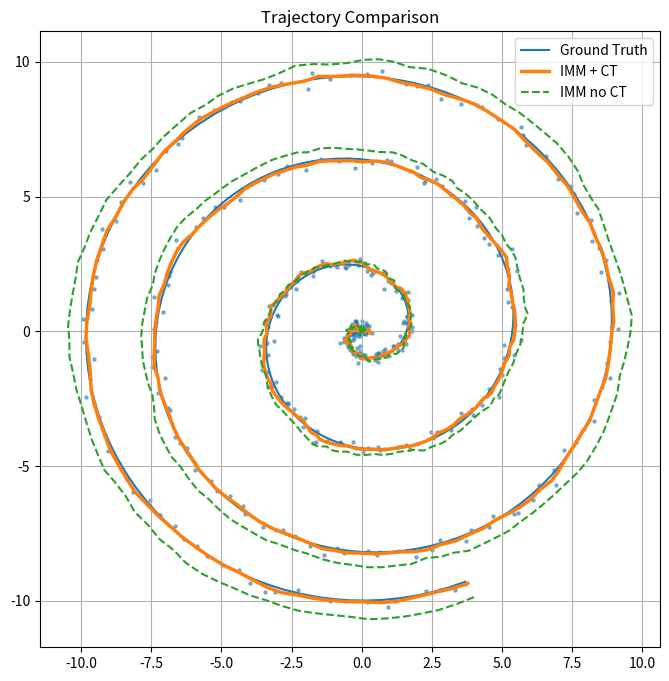

Python code for this plot: (Note: this script raises an exception after producing the figure.)
#!/usr/bin/env python3
"""
IMM-KF comparison (STATIC PNG OUTPUT)
Trajectory:

s = 0.5 * (1 - cos(pi t / T))
x = 10 s cos(0.6 t)
y = 10 s sin(0.6 t)

Outputs:
- /tmp/imm_with_ct.png
- /tmp/imm_no_ct.png
- /tmp/imm_error_compare.png
"""

import numpy as np
import matplotlib.pyplot as plt

# ===================== Trajectory =====================
def generate_ground_truth(T=40.0, dt=0.1):
    t = np.arange(0, T, dt)
    pos = []

    for ti in t:
        s = 0.5 * (1 - np.cos(np.pi * ti / T))
        x = 10 * s * np.cos(0.6 * ti)
        y = 10 * s * np.sin(0.6 * ti)
        pos.append([x, y])

    return t, np.array(pos)


def add_noise(traj, std=0.15):
    return traj + np.random.randn(*traj.shape) * std


# ===================== KF =====================
class KF:
    def __init__(self, dim_x):
        self.x = np.zeros(dim_x)
        self.P = np.eye(dim_x)
        self.F = np.eye(dim_x)
        self.Q = np.eye(dim_x) * 0.01
        self.H = None
        self.R = np.eye(2) * 0.2

    def predict(self):
        self.x = self.F @ self.x
        self.P = self.F @ self.P @ self.F.T + self.Q

    def update(self, z):
        y = z - self.H @ self.x
        S = self.H @ self.P @ self.H.T + self.R
        K = self.P @ self.H.T @ np.linalg.inv(S)
        self.x = self.x + K @ y
        self.P = (np.eye(len(self.x)) - K @ self.H) @ self.P


# ===================== Models =====================
def create_cv(dt):
    kf = KF(4)
    F = np.eye(4)
    F[0, 2] = dt
    F[1, 3] = dt
    kf.F = F
    kf.H = np.hstack([np.eye(2), np.zeros((2,2))])
    return kf


def create_ca(dt):
    kf = KF(6)
    F = np.eye(6)
    for i in range(2):
        F[i, i+2] = dt
        F[i, i+4] = 0.5 * dt**2
        F[i+2, i+4] = dt
    kf.F = F
    kf.H = np.hstack([np.eye(2), np.zeros((2,4))])
    return kf


def create_singer(dt, alpha=0.8):
    kf = KF(6)
    F = np.eye(6)
    exp_a = np.exp(-alpha * dt)
    c1 = (1 - exp_a) / alpha
    c2 = (dt - c1) / alpha

    for i in range(2):
        F[i, i+2] = dt
        F[i, i+4] = c2
        F[i+2, i+4] = c1
        F[i+4, i+4] = exp_a

    kf.F = F
    kf.H = np.hstack([np.eye(2), np.zeros((2,4))])
    return kf


def create_ct(dt, omega=0.6):
    kf = KF(5)
    F = np.eye(5)

    if abs(omega) > 1e-4:
        s = np.sin(omega * dt)
        c = np.cos(omega * dt)
        F[0,2] = s/omega
        F[0,3] = -(1-c)/omega
        F[1,2] = (1-c)/omega
        F[1,3] = s/omega
        F[2,2] = c
        F[2,3] = -s
        F[3,2] = s
        F[3,3] = c

    kf.F = F
    kf.H = np.hstack([np.eye(2), np.zeros((2,3))])
    return kf


# ===================== IMM =====================
class IMM:
    def __init__(self, models):
        self.models = models
        self.mu = np.ones(len(models)) / len(models)

    def step(self, z):
        likelihoods = []

        for m in self.models:
            m.predict()
            m.update(z)
            innov = z - m.H @ m.x
            likelihoods.append(np.exp(-0.5*np.linalg.norm(innov)))

        likelihoods = np.array(likelihoods)
        self.mu = self.mu * likelihoods
        self.mu /= np.sum(self.mu)

        fused = np.zeros(2)
        for i,m in enumerate(self.models):
            fused += self.mu[i]*m.x[:2]

        return fused


# ===================== Run =====================
def run(models):
    dt = 0.1
    t, gt = generate_ground_truth()
    meas = add_noise(gt)

    imm = IMM(models)

    preds = []
    for z in meas:
        preds.append(imm.step(z))

    preds = np.array(preds)

    err = np.linalg.norm(preds - gt, axis=1)

    return t, gt, meas, preds, err


# ===================== Main =====================
if __name__ == '__main__':
    dt = 0.1

    # WITH CT
    models_ct = [create_cv(dt), create_ca(dt), create_singer(dt), create_ct(dt)]
    t, gt, meas, pred_ct, err_ct = run(models_ct)

    # WITHOUT CT
    models_no_ct = [create_cv(dt), create_ca(dt), create_singer(dt)]
    _, _, _, pred_no_ct, err_no_ct = run(models_no_ct)

    # ===== Trajectory Comparison =====
    plt.figure(figsize=(8,8))
    plt.plot(gt[:,0], gt[:,1], label='Ground Truth')
    plt.scatter(meas[:,0], meas[:,1], s=5, alpha=0.5)
    plt.plot(pred_ct[:,0], pred_ct[:,1], label='IMM + CT', linewidth=2.5)
    plt.plot(pred_no_ct[:,0], pred_no_ct[:,1], '--', label='IMM no CT')
    plt.legend(); plt.grid()
    plt.title('Trajectory Comparison')
    plt.savefig('/tmp/imm_compare.png', dpi=300)

    # ===== Error Comparison =====
    plt.figure(figsize=(10,5))
    plt.plot(t, err_ct, label='IMM + CT', linewidth=2.5)
    plt.plot(t, err_no_ct, '--', label='IMM no CT')
    plt.legend(); plt.grid()
    plt.title('Error Comparison')
    plt.xlabel('time'); plt.ylabel('error')
    plt.savefig('/tmp/imm_error_compare.png', dpi=300)

    print('Saved:')
    print('/tmp/imm_compare.png')
    print('/tmp/imm_error_compare.png')
